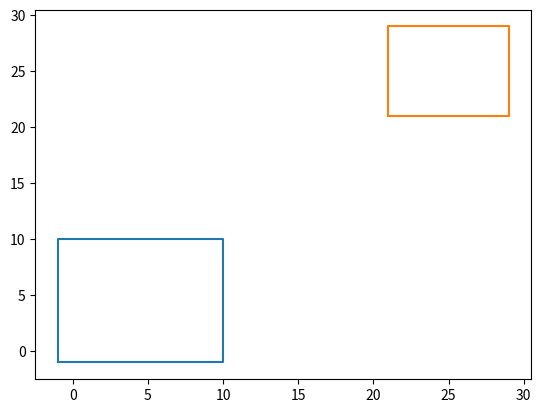

Write Python code to recreate this figure.
from matplotlib import pyplot as p  #contains both numpy and pyplot
x1 = [-1,-1,10,10,-1];
y1 = [-1,10,10,-1,-1];
x2 = [21,21,29,29,21];
y2 = [21,29,29,21,21];
shapes = [[x1,y1],[x2,y2]]
for shape in shapes:
  x,y = shape
  p.plot(x,y)
p.show()